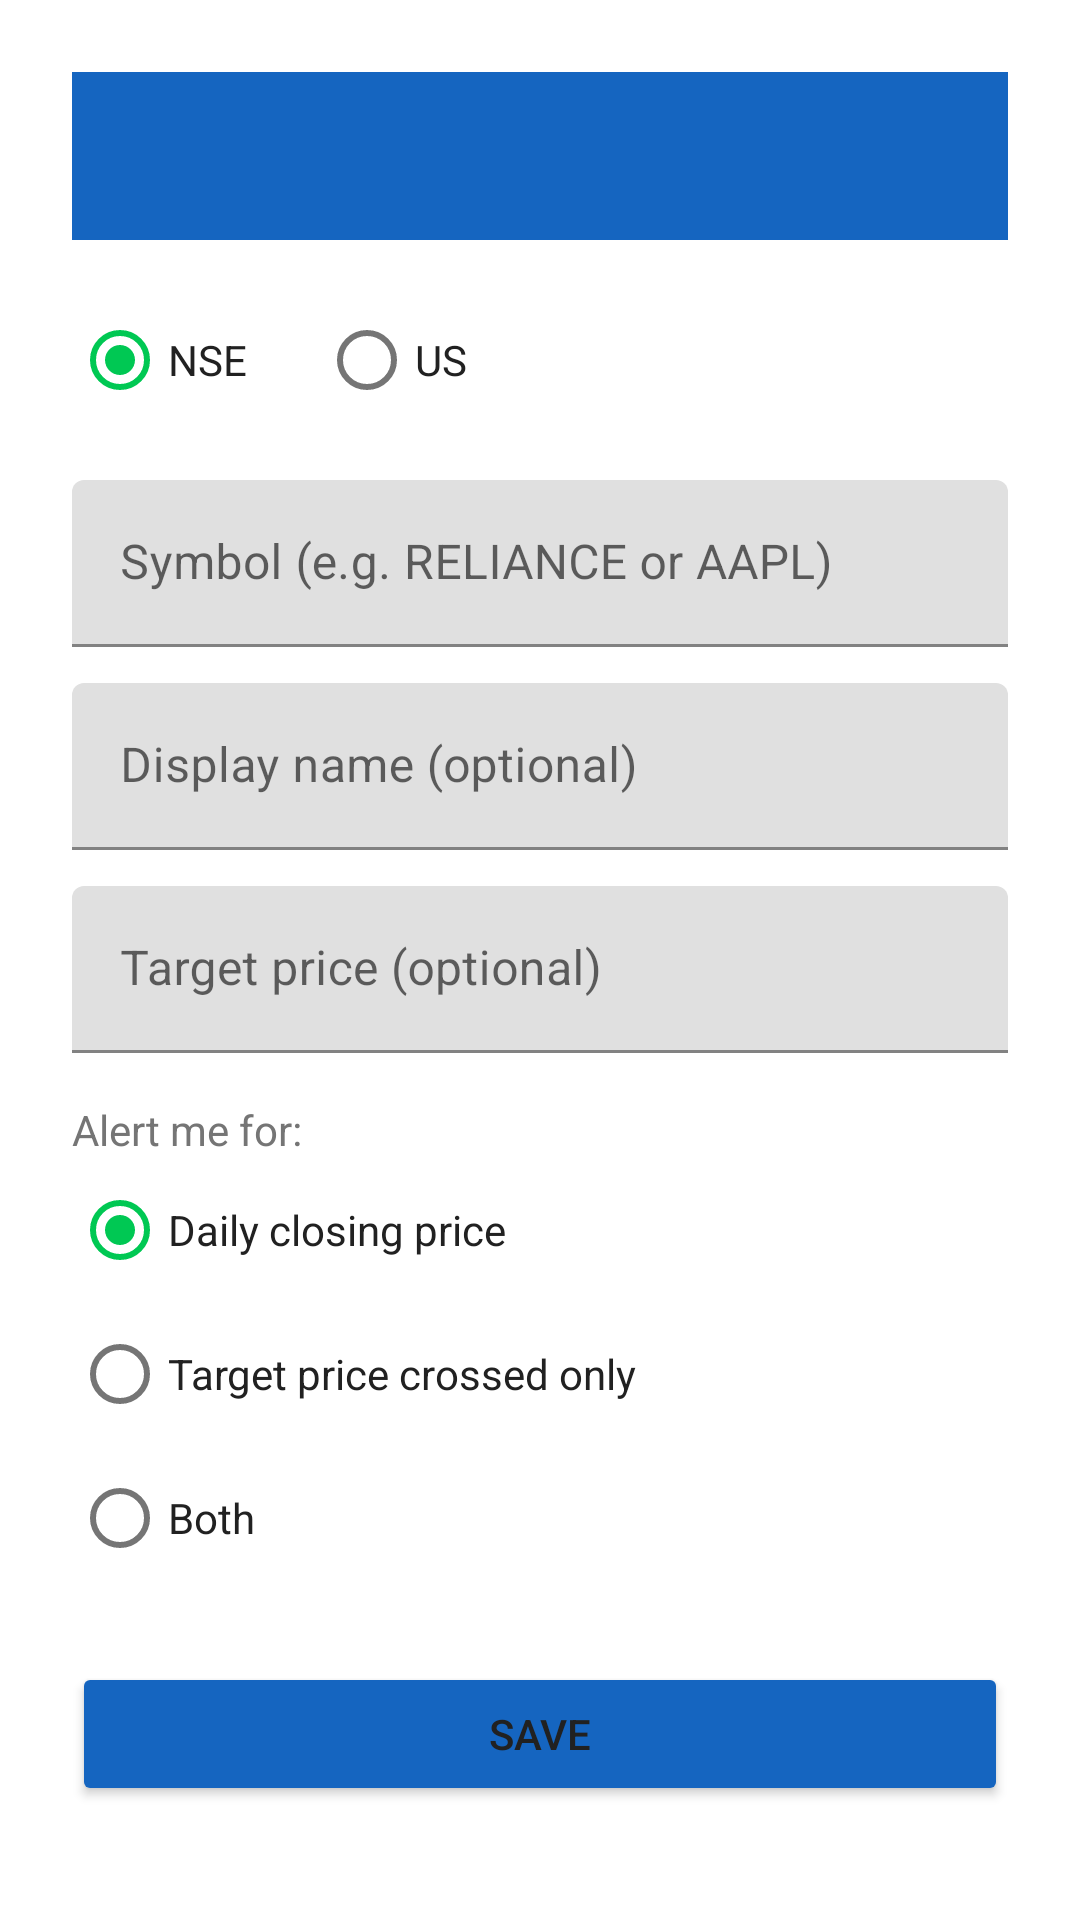

Reconstruct the res/layout file that produces this screen, plus the resources it refers to.
<!-- AndroidManifest.xml: application theme Theme.StockAlerts -->
<!-- res/layout/activity_add_stock.xml -->
<?xml version="1.0" encoding="utf-8"?>
<LinearLayout xmlns:android="http://schemas.android.com/apk/res/android"
    android:layout_width="match_parent"
    android:layout_height="match_parent"
    android:orientation="vertical"
    android:padding="24dp">

    <androidx.appcompat.widget.Toolbar
        android:id="@+id/toolbar"
        android:layout_width="match_parent"
        android:layout_height="?attr/actionBarSize"
        android:background="@color/primary"
        app:titleTextColor="#FFFFFF"
        xmlns:app="http://schemas.android.com/apk/res-auto"
        android:layout_marginBottom="16dp" />

    <RadioGroup
        android:id="@+id/exchangeGroup"
        android:layout_width="wrap_content"
        android:layout_height="wrap_content"
        android:orientation="horizontal"
        android:layout_marginBottom="16dp">

        <RadioButton
            android:id="@+id/radioNse"
            android:layout_width="wrap_content"
            android:layout_height="wrap_content"
            android:text="NSE"
            android:checked="true" 
            android:textColor="@color/text_primary" />

        <RadioButton
            android:id="@+id/radioUs"
            android:layout_width="wrap_content"
            android:layout_height="wrap_content"
            android:layout_marginStart="24dp"
            android:text="US" 
            android:textColor="@color/text_primary" />
    </RadioGroup>

    <com.google.android.material.textfield.TextInputLayout
        android:layout_width="match_parent"
        android:layout_height="wrap_content">
        <com.google.android.material.textfield.TextInputEditText
            android:id="@+id/symbolInput"
            android:layout_width="match_parent"
            android:layout_height="wrap_content"
            android:hint="@string/symbol_hint"
            android:inputType="textCapCharacters" />
    </com.google.android.material.textfield.TextInputLayout>

    <com.google.android.material.textfield.TextInputLayout
        android:layout_width="match_parent"
        android:layout_height="wrap_content"
        android:layout_marginTop="12dp">
        <com.google.android.material.textfield.TextInputEditText
            android:id="@+id/nameInput"
            android:layout_width="match_parent"
            android:layout_height="wrap_content"
            android:hint="Display name (optional)" />
    </com.google.android.material.textfield.TextInputLayout>

    <com.google.android.material.textfield.TextInputLayout
        android:layout_width="match_parent"
        android:layout_height="wrap_content"
        android:layout_marginTop="12dp">
        <com.google.android.material.textfield.TextInputEditText
            android:id="@+id/targetInput"
            android:layout_width="match_parent"
            android:layout_height="wrap_content"
            android:hint="@string/target_price_hint"
            android:inputType="numberDecimal" />
    </com.google.android.material.textfield.TextInputLayout>

    <TextView
        android:layout_width="wrap_content"
        android:layout_height="wrap_content"
        android:text="Alert me for:"
        android:layout_marginTop="16dp"
        android:textColor="@color/text_secondary" />

    <RadioGroup
        android:id="@+id/alertModeGroup"
        android:layout_width="wrap_content"
        android:layout_height="wrap_content">

        <RadioButton
            android:id="@+id/modeDailyClose"
            android:layout_width="wrap_content"
            android:layout_height="wrap_content"
            android:text="Daily closing price"
            android:checked="true" 
            android:textColor="@color/text_primary" />

        <RadioButton
            android:id="@+id/modeTargetOnly"
            android:layout_width="wrap_content"
            android:layout_height="wrap_content"
            android:text="Target price crossed only" 
            android:textColor="@color/text_primary" />

        <RadioButton
            android:id="@+id/modeBoth"
            android:layout_width="wrap_content"
            android:layout_height="wrap_content"
            android:text="Both" 
            android:textColor="@color/text_primary" />
    </RadioGroup>

    <Button
        android:id="@+id/saveButton"
        android:layout_width="match_parent"
        android:layout_height="wrap_content"
        android:layout_marginTop="24dp"
        android:text="@string/save"
        android:backgroundTint="@color/primary" />

</LinearLayout>
<!-- resources referenced by this layout -->
<resources>
  <color name="primary">#1565C0</color>
  <color name="text_primary">#212121</color>
  <color name="text_secondary">#757575</color>
  <string name="save">Save</string>
  <string name="symbol_hint">Symbol (e.g. RELIANCE or AAPL)</string>
  <string name="target_price_hint">Target price (optional)</string>
  <style name="Theme.StockAlerts" parent="Theme.MaterialComponents.Light.NoActionBar">
          <item name="colorPrimary">@color/primary</item>
          <item name="colorPrimaryDark">@color/primary_dark</item>
          <item name="colorAccent">@color/accent</item>
          <item name="android:windowBackground">@color/background</item>
          <item name="android:textColorPrimary">@color/text_primary</item>
          <item name="android:textColorSecondary">@color/text_secondary</item>
      </style>
  <color name="primary_dark">#0D47A1</color>
  <color name="accent">#00C853</color>
  <color name="background">#FFFFFF</color>
</resources>
